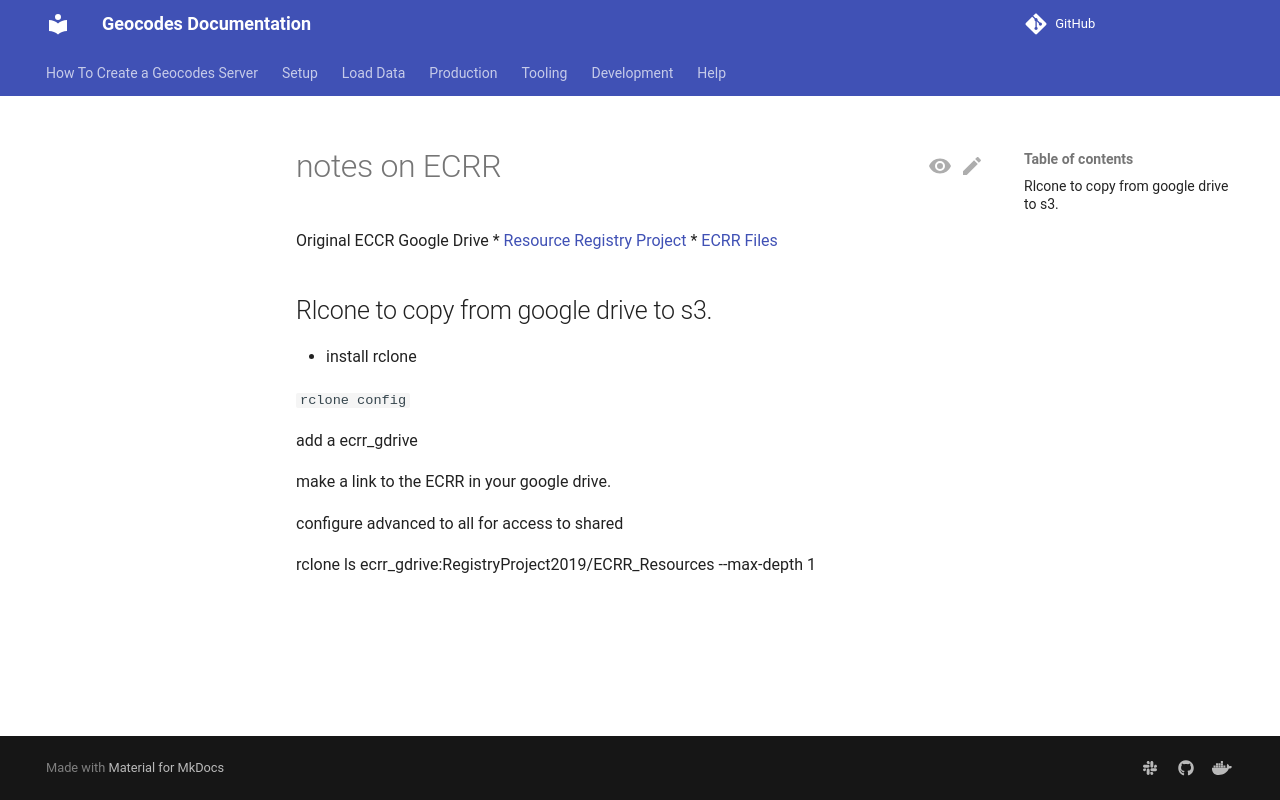

repository: earthcube/geocodes · page: ecrr/index.html · generator: mkdocs

# notes on ECRR


Original ECCR Google Drive
 * [Resource Registry Project](https://drive.google.com/drive/u/0/folders/11gGtkE47MShoW0Q12qSi3eqMqfuYpYSw)
 * [ECRR Files](https://drive.google.com/drive/u/0/folders/11gGtkE47MShoW0Q12qSi3eqMqfuYpYSw)


## Rlcone to copy from google drive to s3.

* install rclone

`rclone config`

add a ecrr_gdrive

make a link to the ECRR in your google drive.

configure advanced to all for access to shared

rclone ls ecrr_gdrive:RegistryProject2019/ECRR_Resources --max-depth 1
